Run: headless pygame with SDL's dummy video driver; simulated clock (each Clock.tick advances the game by its frame time, no real sleeping); random seed 0; keys injected as events and as key.get_pressed() state; mouse plan: one left click at the window centre at the start of phase 2, then a move to the lower-right quarter at the start of phase 3.
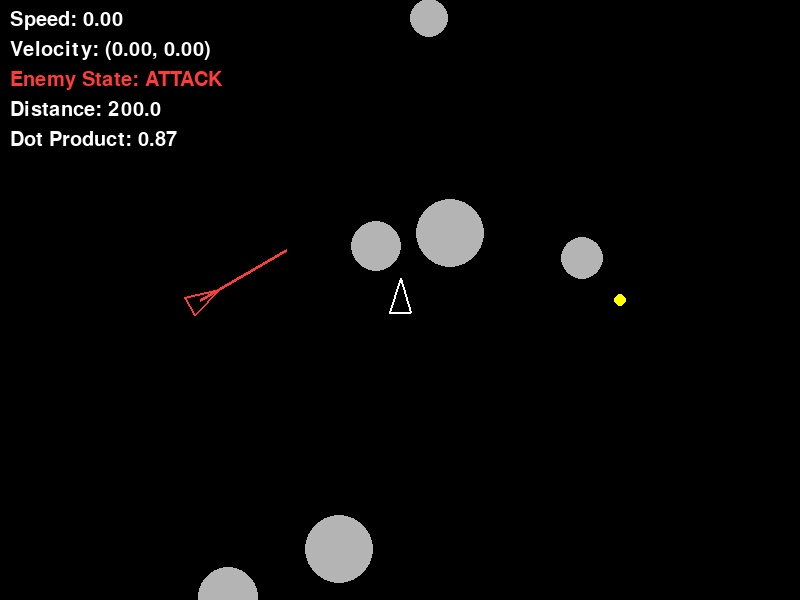
Frame 1 of 4 · flips 1–60 · no input
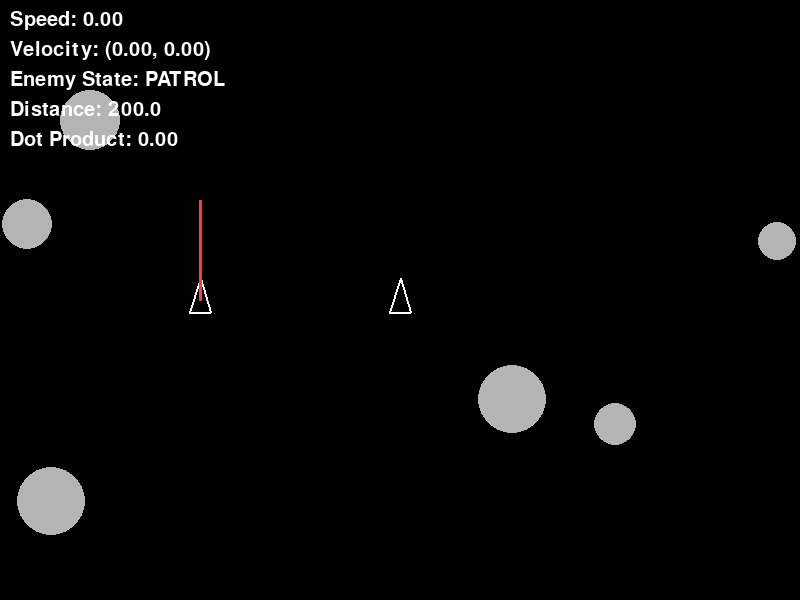
Frame 2 of 4 · flips 61–180 · clicked the window centre · tapped SPACE, RETURN · held RIGHT (→), D
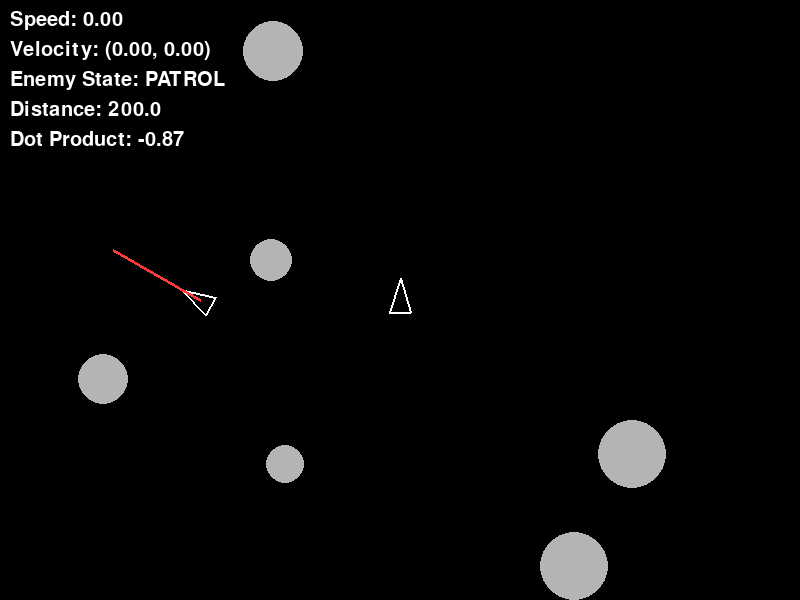
Frame 3 of 4 · flips 181–300 · moved the mouse to the lower-right quarter · held DOWN (↓), S
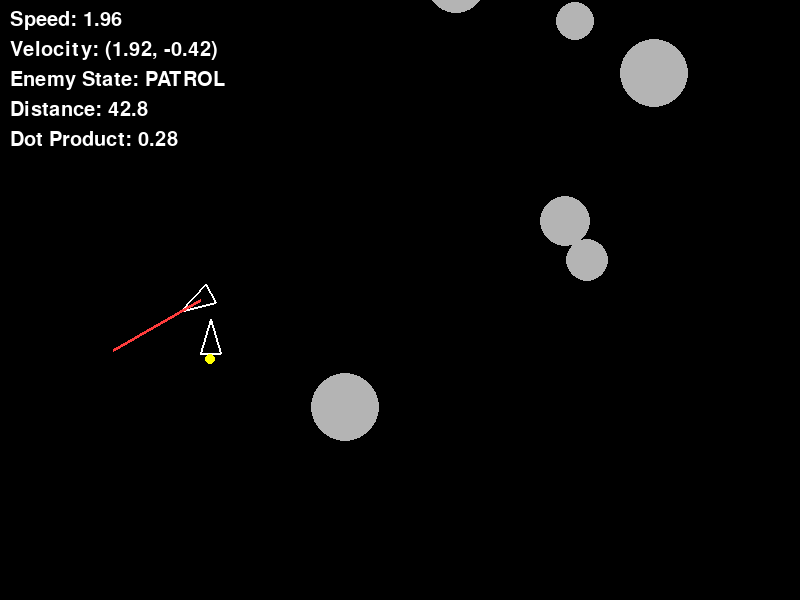
Frame 4 of 4 · flips 301–420 · held LEFT (←), A, UP (↑), W

The pygame program that drew these frames:

import pygame
import random
import sys
import math

pygame.init()

class Asteroid:
    def __init__(self, position, velocity, radius):
        self.position = position
        self.velocity = velocity
        self.radius = radius

class Missile:
    def __init__(self, position, velocity):
        self.position = position
        self.velocity = velocity
        self.radius = 6

class Ship:
    def __init__(self, position):
        self.position = position
        self.angle = 90 # starts facing up
        self.rotation_speed = 3
        self.velocity = pygame.Vector2(0, 0)
        self.acceleration = pygame.Vector2(0, 0)
        self.thrust = 0.15
        self.drag = 0.99
        self.max_speed = 7
        self.is_thrusting = False

    def forward_vector(self):
        radians = math.radians(self.angle)
        return pygame.Vector2(math.cos(radians), -math.sin(radians))

MISSILE_SPEED = 7
WIDTH, HEIGHT = 800, 600
DETECTION_RANGE = 300
FOV_THRESHOLD = 0.7
ENEMY_FIRE_COOLDOWN = 60
enemy_fire_timer = 0

GRAY = (120, 120, 120)
RED = (255, 60, 60)
WHITE = (255, 255, 255)

screen = pygame.display.set_mode((WIDTH, HEIGHT))
pygame.display.set_caption("Lab 4: Crazy Asteroids")
font = pygame.font.Font(None, 30)

clock = pygame.time.Clock()
running = True

asteroids = []
missiles = []

for i in range(6):
    position = pygame.Vector2(
        random.randint(0, WIDTH),
        random.randint(0, HEIGHT)
    )
    velocity = pygame.Vector2(
        random.uniform(-3, 3),
        random.uniform(-3, 3)
    )
    radius = random.randint(15, 35)

    asteroids.append(Asteroid(position, velocity, radius))


def check_collision(a, b):
    difference = b.position - a.position
    distance = difference.length() # distance between two centers
    if distance < a.radius + b.radius: # calculates a normal when a collision happens
        if distance == 0:
            normal = pygame.math.Vector2(1, 0)
        else:
            normal = difference.normalize()
        return normal
    return None

ship = Ship(pygame.Vector2(WIDTH/2, HEIGHT/2))

enemy_position = pygame.Vector2(WIDTH / 4, HEIGHT / 2)
enemy_angle = 0
enemy_state = "PATROL" # starts out not seeing the player

while running:
    for event in pygame.event.get():
        if event.type == pygame.QUIT:
            running = False

        if event.type == pygame.MOUSEBUTTONDOWN:
            target = pygame.Vector2(event.pos)
            direction = target - ship.position
            if direction.length() != 0:
                direction = direction.normalize()
                missile_velocity = direction * MISSILE_SPEED
                missiles.append(Missile(pygame.Vector2(ship.position), missile_velocity))

        if event.type == pygame.KEYDOWN:
            if event.key == pygame.K_SPACE:
                forward = ship.forward_vector()
                missile_velocity = forward * MISSILE_SPEED
                missiles.append(Missile(pygame.Vector2(ship.position), missile_velocity))

    keys = pygame.key.get_pressed()

    if keys[pygame.K_LEFT]:
        ship.angle += ship.rotation_speed
    if keys[pygame.K_RIGHT]:
        ship.angle -= ship.rotation_speed

    forward = ship.forward_vector()

    ship.acceleration = pygame.Vector2(0, 0)
    ship.is_thrusting = False

    if keys[pygame.K_UP]:
        ship.acceleration = forward * ship.thrust
        ship.is_thrusting = True

    ship.velocity += ship.acceleration
    ship.velocity *= ship.drag

    if ship.velocity.length() > ship.max_speed:
        ship.velocity.scale_to_length(ship.max_speed)

    ship.position += ship.velocity

    # screen wrapping for the ship
    if ship.position.x > WIDTH:
        ship.position.x = 0
    if ship.position.x < 0:
        ship.position.x = WIDTH
    if ship.position.y > HEIGHT:
        ship.position.y = 0
    if ship.position.y < 0:
        ship.position.y = HEIGHT

    enemy_angle += 0.5
    radians = math.radians(enemy_angle)

    enemy_forward = pygame.Vector2(math.cos(radians), -math.sin(radians))

    to_player = ship.position - enemy_position
    if to_player.length() > 0:
        to_player = to_player.normalize()

    distance = enemy_position.distance_to(ship.position)

    dot = enemy_forward.dot(to_player)

    if (distance < DETECTION_RANGE and dot > FOV_THRESHOLD):
        detected = True
    else:
        detected = False

    enemy_state = "ATTACK" if detected else "PATROL"

    if enemy_fire_timer > 0:
        enemy_fire_timer -= 1

    if detected and enemy_fire_timer == 0:
        fire_direction = (ship.position - enemy_position).normalize()
        enemy_missile_velocity = fire_direction * MISSILE_SPEED
        missiles.append(Missile(pygame.Vector2(enemy_position), enemy_missile_velocity))
        enemy_fire_timer = ENEMY_FIRE_COOLDOWN

    screen.fill((0, 0, 0))

    left = forward.rotate(140)
    right = forward.rotate(-140)

    p1 = ship.position + forward * 22
    p2 = ship.position + left * 16
    p3 = ship.position + right * 16

    pygame.draw.polygon(screen, (255, 255, 255), [p1, p2, p3], 2)

    # engine flame when thrusting
    if ship.is_thrusting:
        back = ship.position - forward * 18
        pygame.draw.circle(screen, (255, 255, 0), (int(back.x), int(back.y)), 5)

    enemy_left = enemy_forward.rotate(140)
    enemy_right = enemy_forward.rotate(-140)

    e1 = enemy_position + enemy_forward * 22
    e2 = enemy_position + enemy_left * 16
    e3 = enemy_position + enemy_right * 16

    enemy_color = RED if detected else WHITE
    pygame.draw.polygon(screen, enemy_color, [e1, e2, e3], 2)

    # pygame.draw.circle(screen, GRAY, (int(enemy_position.x), int(enemy_position.y)), DETECTION_RANGE, 1)

    pygame.draw.line(screen, RED, enemy_position, enemy_position + enemy_forward * 100, 3)

    for asteroid in asteroids:
        asteroid.position += asteroid.velocity

        # for screen wrapping if asteroid goes off screen
        if asteroid.position.x < -asteroid.radius:
            asteroid.position.x = WIDTH + asteroid.radius
        elif asteroid.position.x > WIDTH + asteroid.radius:
            asteroid.position.x = -asteroid.radius

        if asteroid.position.y < -asteroid.radius:
            asteroid.position.y = HEIGHT + asteroid.radius
        elif asteroid.position.y > HEIGHT + asteroid.radius:
            asteroid.position.y = -asteroid.radius

        pygame.draw.circle(screen, (180, 180, 180), (int(asteroid.position.x), int(asteroid.position.y)), asteroid.radius)

    for missile in missiles[:]:
        missile.position += missile.velocity

        # remove missiles that fly off screen
        if (missile.position.x < 0 or missile.position.x > WIDTH or
                missile.position.y < 0 or missile.position.y > HEIGHT):
            missiles.remove(missile)
            continue

        pygame.draw.circle(screen, (255, 255, 0), (int(missile.position.x), int(missile.position.y)), missile.radius)

    for missile in missiles[:]:
        for asteroid in asteroids[:]:
            distance_to_asteroid = missile.position.distance_to(asteroid.position)
            if distance_to_asteroid < missile.radius + asteroid.radius:
                asteroid.position = pygame.Vector2(
                    random.randint(0, WIDTH),
                    random.randint(0, HEIGHT)
                )
                asteroid.velocity = pygame.Vector2(
                    random.uniform(-3, 3),
                    random.uniform(-3, 3)
                )
                if missile in missiles:
                    missiles.remove(missile)
                break

    for i in range(len(asteroids)):
        for j in range(i + 1, len(asteroids)):
            a = asteroids[i]
            b = asteroids[j]
            normal = check_collision(a, b)
            if normal is not None:
                relative_velocity = b.velocity - a.velocity
                speed_toward_each_other = relative_velocity.dot(normal)

                if speed_toward_each_other < 0: # negative means moving toward each other
                    mass_i = a.radius * a.radius # give larger asteroids more mass
                    mass_j = b.radius * b.radius

                    impulse = (-2 * speed_toward_each_other) / (1 / mass_i + 1 / mass_j)
                    a.velocity -= (impulse / mass_i) * normal
                    b.velocity += (impulse / mass_j) * normal

    speed_text = font.render(f"Speed: {ship.velocity.length():.2f}", True, (255, 255, 255))
    velocity_text = font.render(f"Velocity: ({ship.velocity.x:.2f}, {ship.velocity.y:.2f})", True, (255, 255, 255))
    state_text = font.render(f"Enemy State: {enemy_state}", True, enemy_color)
    distance_text = font.render(f"Distance: {distance:.1f}", True, WHITE)
    dot_text = font.render(f"Dot Product: {dot:.2f}", True, WHITE)
    screen.blit(speed_text, (10, 10))
    screen.blit(velocity_text, (10, 40))
    screen.blit(state_text, (10, 70))
    screen.blit(distance_text, (10, 100))
    screen.blit(dot_text, (10, 130))

    pygame.display.flip()
    clock.tick(60)

pygame.quit()
sys.exit()
